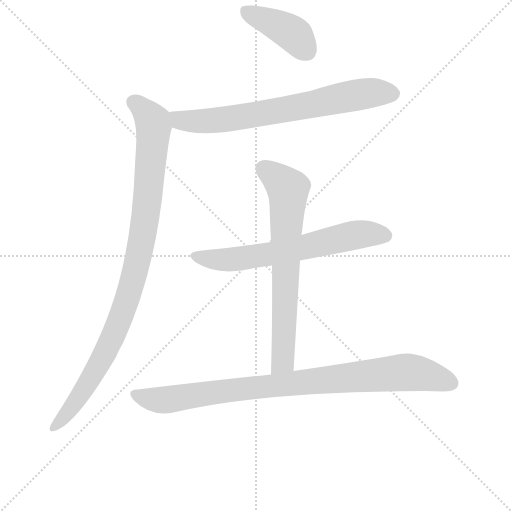
t = 0.00 s
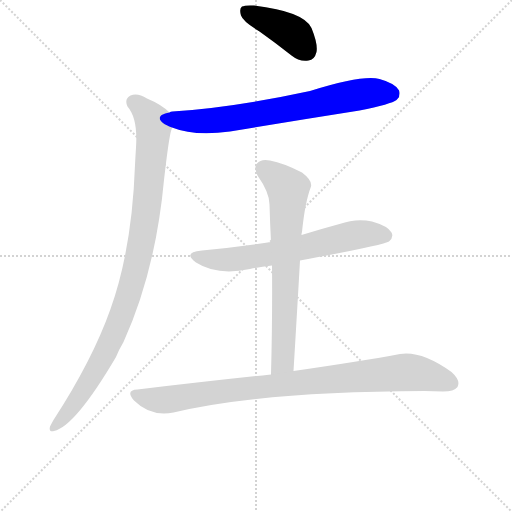
t = 1.01 s
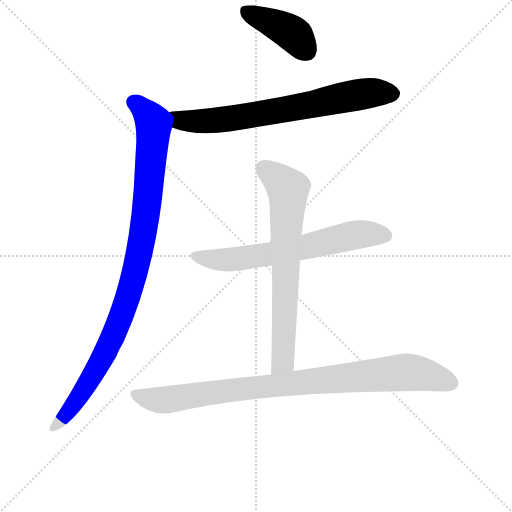
t = 2.02 s
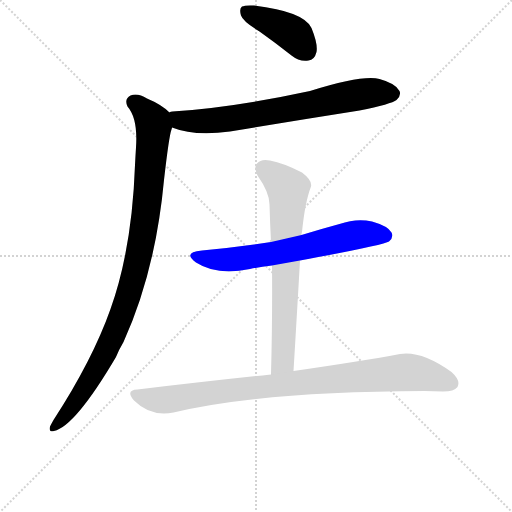
t = 3.03 s
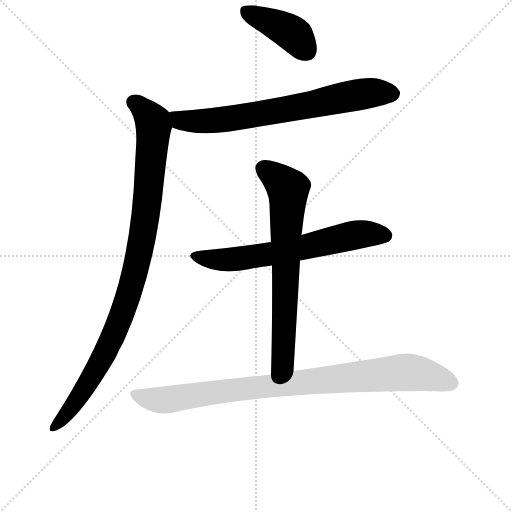
t = 4.04 s
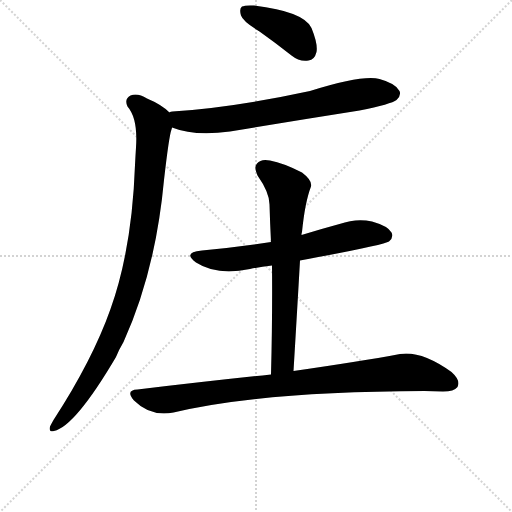
t = 5.06 s

The animated SVG that drew these frames (rendered in a browser with its animation timeline set to each time). Animation: 6 CSS @keyframes rules; one cycle of 5.05 s.

<svg version="1.1" viewBox="0 0 1024 1024" xmlns="http://www.w3.org/2000/svg">
  <g stroke="lightgray" stroke-dasharray="1,1" stroke-width="1" transform="scale(4, 4)">
    <line x1="0" y1="0" x2="256" y2="256"></line>
    <line x1="256" y1="0" x2="0" y2="256"></line>
    <line x1="128" y1="0" x2="128" y2="256"></line>
    <line x1="0" y1="128" x2="256" y2="128"></line>
  </g>
  <g transform="scale(1, -1) translate(0, -848)">
    <style type="text/css">
      
        @keyframes keyframes0 {
          from {
            stroke: blue;
            stroke-dashoffset: 407;
            stroke-width: 128;
          }
          57% {
            animation-timing-function: step-end;
            stroke: blue;
            stroke-dashoffset: 0;
            stroke-width: 128;
          }
          to {
            stroke: black;
            stroke-width: 1024;
          }
        }
        #make-me-a-hanzi-animation-0 {
          animation: keyframes0 0.5812174479166666s both;
          animation-delay: 0s;
          animation-timing-function: linear;
        }
      
        @keyframes keyframes1 {
          from {
            stroke: blue;
            stroke-dashoffset: 703;
            stroke-width: 128;
          }
          70% {
            animation-timing-function: step-end;
            stroke: blue;
            stroke-dashoffset: 0;
            stroke-width: 128;
          }
          to {
            stroke: black;
            stroke-width: 1024;
          }
        }
        #make-me-a-hanzi-animation-1 {
          animation: keyframes1 0.8221028645833334s both;
          animation-delay: 0.5812174479166666s;
          animation-timing-function: linear;
        }
      
        @keyframes keyframes2 {
          from {
            stroke: blue;
            stroke-dashoffset: 966;
            stroke-width: 128;
          }
          76% {
            animation-timing-function: step-end;
            stroke: blue;
            stroke-dashoffset: 0;
            stroke-width: 128;
          }
          to {
            stroke: black;
            stroke-width: 1024;
          }
        }
        #make-me-a-hanzi-animation-2 {
          animation: keyframes2 1.0361328125s both;
          animation-delay: 1.4033203125s;
          animation-timing-function: linear;
        }
      
        @keyframes keyframes3 {
          from {
            stroke: blue;
            stroke-dashoffset: 638;
            stroke-width: 128;
          }
          67% {
            animation-timing-function: step-end;
            stroke: blue;
            stroke-dashoffset: 0;
            stroke-width: 128;
          }
          to {
            stroke: black;
            stroke-width: 1024;
          }
        }
        #make-me-a-hanzi-animation-3 {
          animation: keyframes3 0.7692057291666666s both;
          animation-delay: 2.439453125s;
          animation-timing-function: linear;
        }
      
        @keyframes keyframes4 {
          from {
            stroke: blue;
            stroke-dashoffset: 688;
            stroke-width: 128;
          }
          69% {
            animation-timing-function: step-end;
            stroke: blue;
            stroke-dashoffset: 0;
            stroke-width: 128;
          }
          to {
            stroke: black;
            stroke-width: 1024;
          }
        }
        #make-me-a-hanzi-animation-4 {
          animation: keyframes4 0.8098958333333334s both;
          animation-delay: 3.2086588541666665s;
          animation-timing-function: linear;
        }
      
        @keyframes keyframes5 {
          from {
            stroke: blue;
            stroke-dashoffset: 895;
            stroke-width: 128;
          }
          74% {
            animation-timing-function: step-end;
            stroke: blue;
            stroke-dashoffset: 0;
            stroke-width: 128;
          }
          to {
            stroke: black;
            stroke-width: 1024;
          }
        }
        #make-me-a-hanzi-animation-5 {
          animation: keyframes5 0.9783528645833334s both;
          animation-delay: 4.0185546875s;
          animation-timing-function: linear;
        }
      
    </style>
    
      <path d="M 519 785 Q 550 763 583 737 Q 599 724 617 727 Q 629 728 633 744 Q 636 760 623 792 Q 608 825 508 837 Q 490 838 484 835 Q 478 831 482 817 Q 486 805 519 785 Z" fill="lightgray"></path>
    
      <path d="M 344 593 Q 389 575 460 585 Q 586 606 719 627 Q 783 640 793 648 Q 803 657 799 666 Q 792 681 759 690 Q 726 699 620 666 Q 467 633 345 625 Q 341 625 339 623 C 309 618 316 603 344 593 Z" fill="lightgray"></path>
    
      <path d="M 339 623 Q 323 639 294 651 Q 275 663 261 657 Q 248 650 255 635 Q 276 611 272 553 Q 271 538 270 518 Q 264 350 221 230 Q 185 128 107 8 Q 103 1 100 -5 Q 97 -17 108 -14 Q 150 -5 232 134 Q 238 149 247 164 Q 311 305 328 488 Q 338 576 343 589 Q 344 592 344 593 C 349 615 349 615 339 623 Z" fill="lightgray"></path>
    
      <path d="M 600 327 Q 768 358 778 365 Q 788 374 783 383 Q 776 396 744 405 Q 713 412 679 400 Q 642 390 603 378 L 542 364 Q 476 354 404 347 Q 364 343 392 323 Q 434 296 500 310 Q 519 314 544 317 L 600 327 Z" fill="lightgray"></path>
    
      <path d="M 587 106 Q 594 221 600 327 L 603 378 Q 603 382 604 384 Q 610 444 622 475 Q 625 487 604 503 Q 567 522 540 527 Q 522 531 514 521 Q 507 514 515 497 Q 539 463 539 439 Q 540 403 542 364 L 544 317 Q 545 214 542 99 C 541 69 585 76 587 106 Z" fill="lightgray"></path>
    
      <path d="M 542 99 Q 418 86 275 69 Q 250 68 268 47 Q 301 14 347 23 Q 524 65 849 66 Q 867 66 886 65 Q 908 65 915 74 Q 922 87 903 104 Q 843 147 800 140 Q 719 125 587 106 L 542 99 Z" fill="lightgray"></path>
    
    
      <clipPath id="make-me-a-hanzi-clip-0">
        <path d="M 519 785 Q 550 763 583 737 Q 599 724 617 727 Q 629 728 633 744 Q 636 760 623 792 Q 608 825 508 837 Q 490 838 484 835 Q 478 831 482 817 Q 486 805 519 785 Z"></path>
      </clipPath>
      <path clip-path="url(#make-me-a-hanzi-clip-0)" d="M 490 827 L 579 785 L 614 746" fill="none" id="make-me-a-hanzi-animation-0" stroke-dasharray="279 558" stroke-linecap="round"></path>
    
      <clipPath id="make-me-a-hanzi-clip-1">
        <path d="M 344 593 Q 389 575 460 585 Q 586 606 719 627 Q 783 640 793 648 Q 803 657 799 666 Q 792 681 759 690 Q 726 699 620 666 Q 467 633 345 625 Q 341 625 339 623 C 309 618 316 603 344 593 Z"></path>
      </clipPath>
      <path clip-path="url(#make-me-a-hanzi-clip-1)" d="M 345 616 L 360 607 L 433 607 L 736 662 L 785 661" fill="none" id="make-me-a-hanzi-animation-1" stroke-dasharray="575 1150" stroke-linecap="round"></path>
    
      <clipPath id="make-me-a-hanzi-clip-2">
        <path d="M 339 623 Q 323 639 294 651 Q 275 663 261 657 Q 248 650 255 635 Q 276 611 272 553 Q 271 538 270 518 Q 264 350 221 230 Q 185 128 107 8 Q 103 1 100 -5 Q 97 -17 108 -14 Q 150 -5 232 134 Q 238 149 247 164 Q 311 305 328 488 Q 338 576 343 589 Q 344 592 344 593 C 349 615 349 615 339 623 Z"></path>
      </clipPath>
      <path clip-path="url(#make-me-a-hanzi-clip-2)" d="M 267 644 L 299 615 L 307 596 L 293 432 L 271 307 L 239 207 L 206 134 L 155 50 L 109 -5" fill="none" id="make-me-a-hanzi-animation-2" stroke-dasharray="838 1676" stroke-linecap="round"></path>
    
      <clipPath id="make-me-a-hanzi-clip-3">
        <path d="M 600 327 Q 768 358 778 365 Q 788 374 783 383 Q 776 396 744 405 Q 713 412 679 400 Q 642 390 603 378 L 542 364 Q 476 354 404 347 Q 364 343 392 323 Q 434 296 500 310 Q 519 314 544 317 L 600 327 Z"></path>
      </clipPath>
      <path clip-path="url(#make-me-a-hanzi-clip-3)" d="M 395 337 L 418 330 L 471 329 L 609 352 L 704 377 L 771 377" fill="none" id="make-me-a-hanzi-animation-3" stroke-dasharray="510 1020" stroke-linecap="round"></path>
    
      <clipPath id="make-me-a-hanzi-clip-4">
        <path d="M 587 106 Q 594 221 600 327 L 603 378 Q 603 382 604 384 Q 610 444 622 475 Q 625 487 604 503 Q 567 522 540 527 Q 522 531 514 521 Q 507 514 515 497 Q 539 463 539 439 Q 540 403 542 364 L 544 317 Q 545 214 542 99 C 541 69 585 76 587 106 Z"></path>
      </clipPath>
      <path clip-path="url(#make-me-a-hanzi-clip-4)" d="M 527 511 L 576 469 L 566 132 L 548 107" fill="none" id="make-me-a-hanzi-animation-4" stroke-dasharray="560 1120" stroke-linecap="round"></path>
    
      <clipPath id="make-me-a-hanzi-clip-5">
        <path d="M 542 99 Q 418 86 275 69 Q 250 68 268 47 Q 301 14 347 23 Q 524 65 849 66 Q 867 66 886 65 Q 908 65 915 74 Q 922 87 903 104 Q 843 147 800 140 Q 719 125 587 106 L 542 99 Z"></path>
      </clipPath>
      <path clip-path="url(#make-me-a-hanzi-clip-5)" d="M 271 58 L 326 48 L 447 66 L 809 103 L 849 99 L 903 81" fill="none" id="make-me-a-hanzi-animation-5" stroke-dasharray="767 1534" stroke-linecap="round"></path>
    
  </g>
</svg>
